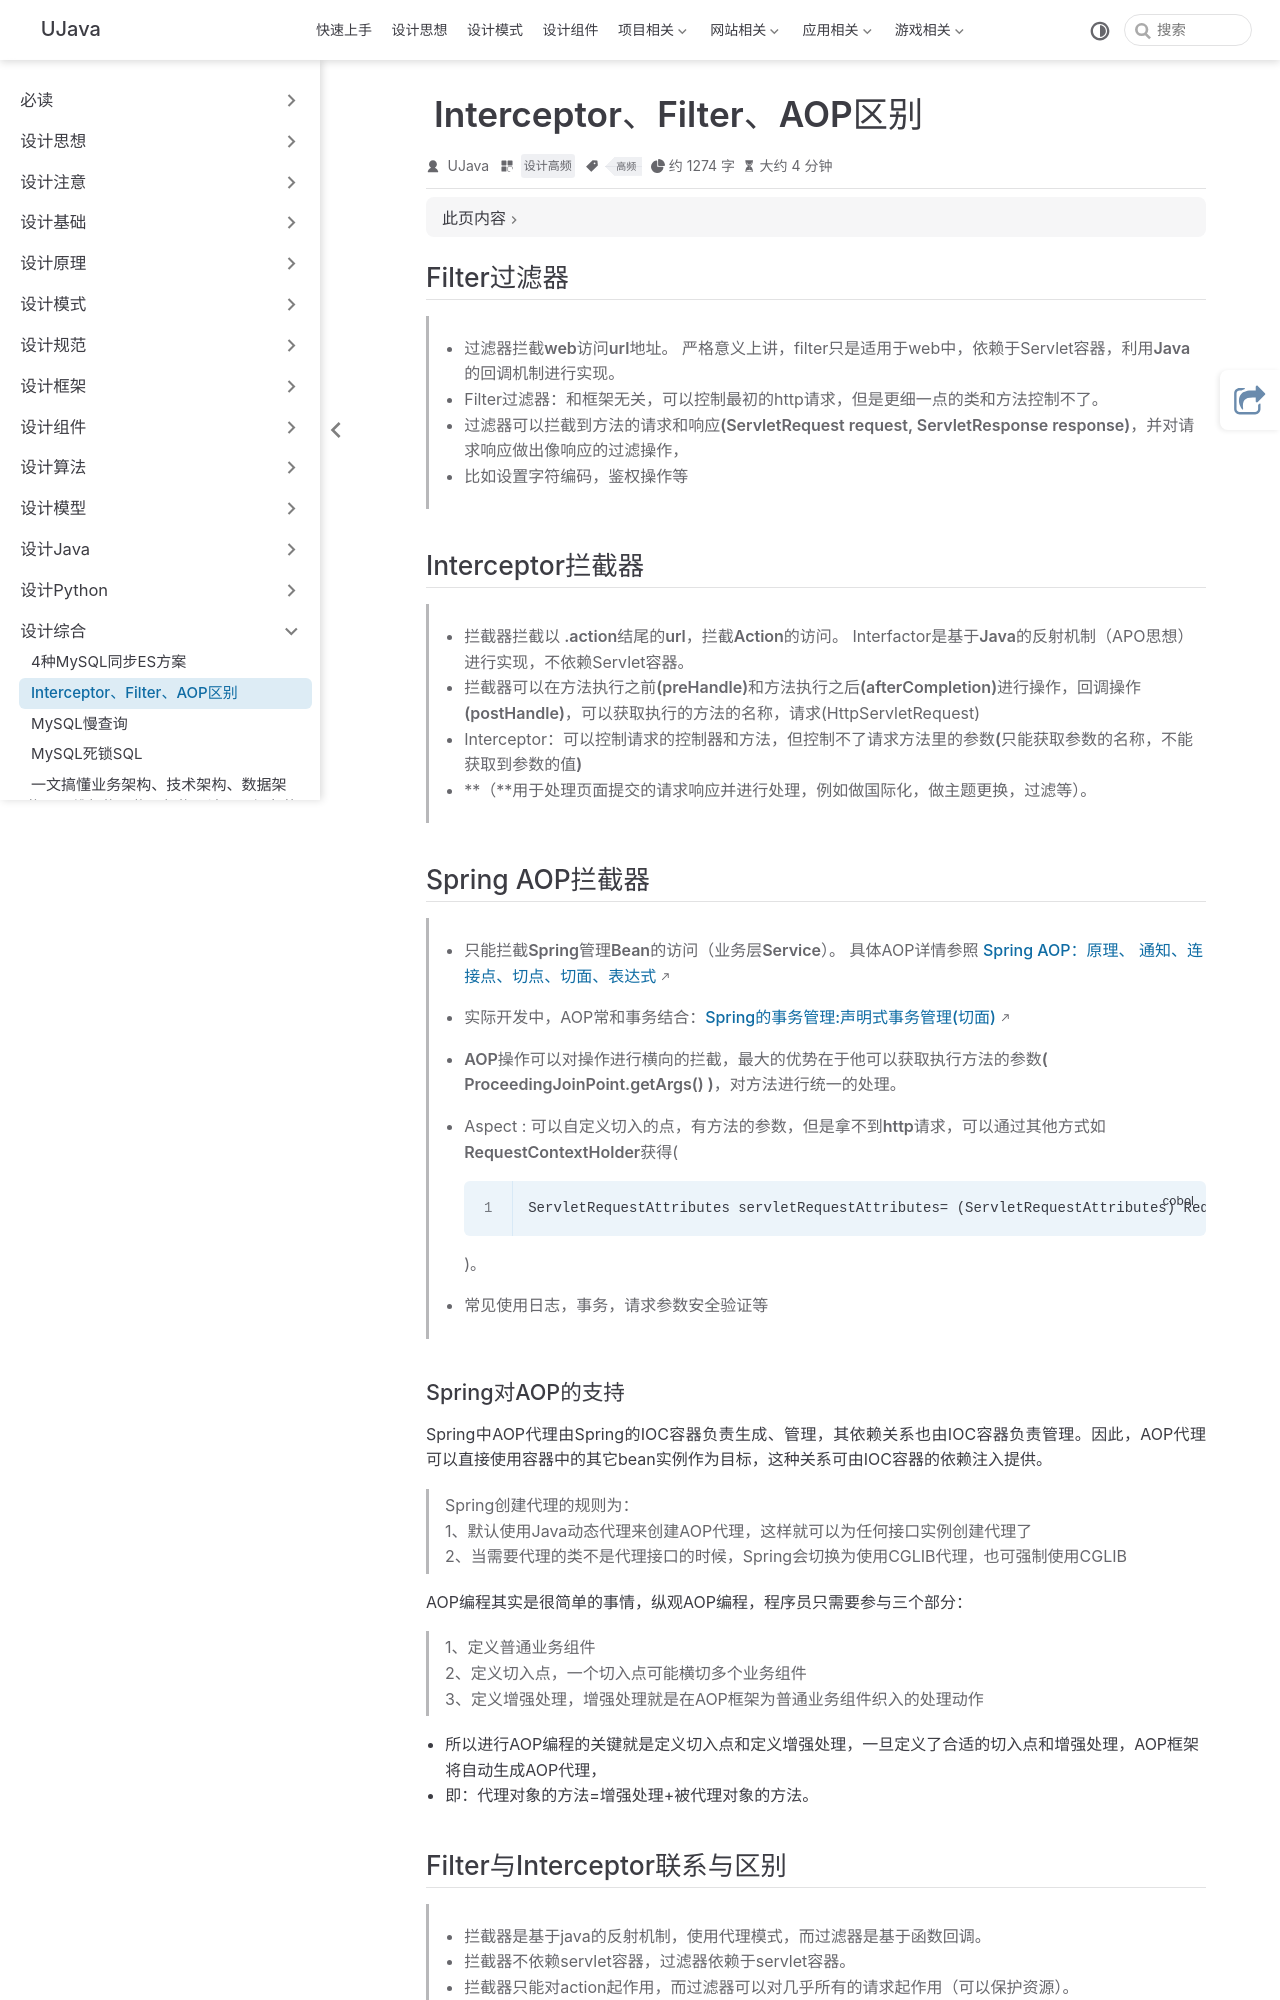

repository: yangchunjian/ujava · page: synthesis/interceptorfilter.html · generator: jekyll

---
title: Interceptor、Filter、AOP区别
icon: laptop-code
category:
  - 设计高频
tag:
  - 高频

---
## Filter过滤器

> - **过滤器拦截web访问url地址**。 严格意义上讲，filter只是适用于web中，依赖于Servlet容器，利用**Java的回调机制**进行实现。
> - Filter**过滤器**：和框架无关，可以控制最初的http请求，但是更细一点的类和方法控制不了。
> - **过滤器可以拦截到方法的请求和响应(ServletRequest request, ServletResponse response)**，并对请求响应做出像响应的过滤操作，
> - 比如**设置字符编码，鉴权操作**等

## Interceptor拦截器

> - **拦截器拦截以 .action结尾的url，拦截Action的访问**。 Interfactor是基于**Java的反射机制**（APO思想）进行实现，不依赖Servlet容器。
> - **拦截器可以在方法执行之前(preHandle)和方法执行之后(afterCompletion)进行操作，回调操作(postHandle)**，**可以获取执行的方法的名称**，请求(HttpServletRequest)
> - Interceptor：**可以控制请求的控制器和方法**，但**控制不了请求方法里的参数(只能获取参数的名称，不能获取到参数的值)**
> - **（**用于处理页面提交的请求响应并进行处理，例如做国际化，做主题更换，过滤等）。

## Spring AOP拦截器

> - **只能拦截Spring管理Bean的访问（业务层Service）**。 具体AOP详情参照 [Spring AOP：原理、 通知、连接点、切点、切面、表达式](https://blog.csdn.net/fly910905/article/details/84025425)
> - 实际开发中，AOP常和事务结合：[Spring的事务管理:声明式事务管理(切面)](https://blog.csdn.net/fly910905/article/details/83547744)
> - **AOP操作可以对操作进行横向的拦截**，最大的优势在于他可**以获取执行方法的参数( ProceedingJoinPoint.getArgs() )**，对方法进行统一的处理。
> - Aspect : 可以自定义切入的点，有方法的参数，**但是拿不到http请求，可以通过其他方式如RequestContextHolder**获得(
    >
    >     ```cobol
>     ServletRequestAttributes servletRequestAttributes= (ServletRequestAttributes) RequestContextHolder.getRequestAttributes();
>     ```
    >
    >     )。
> - 常见**使用日志，事务，请求参数安全验证**等
